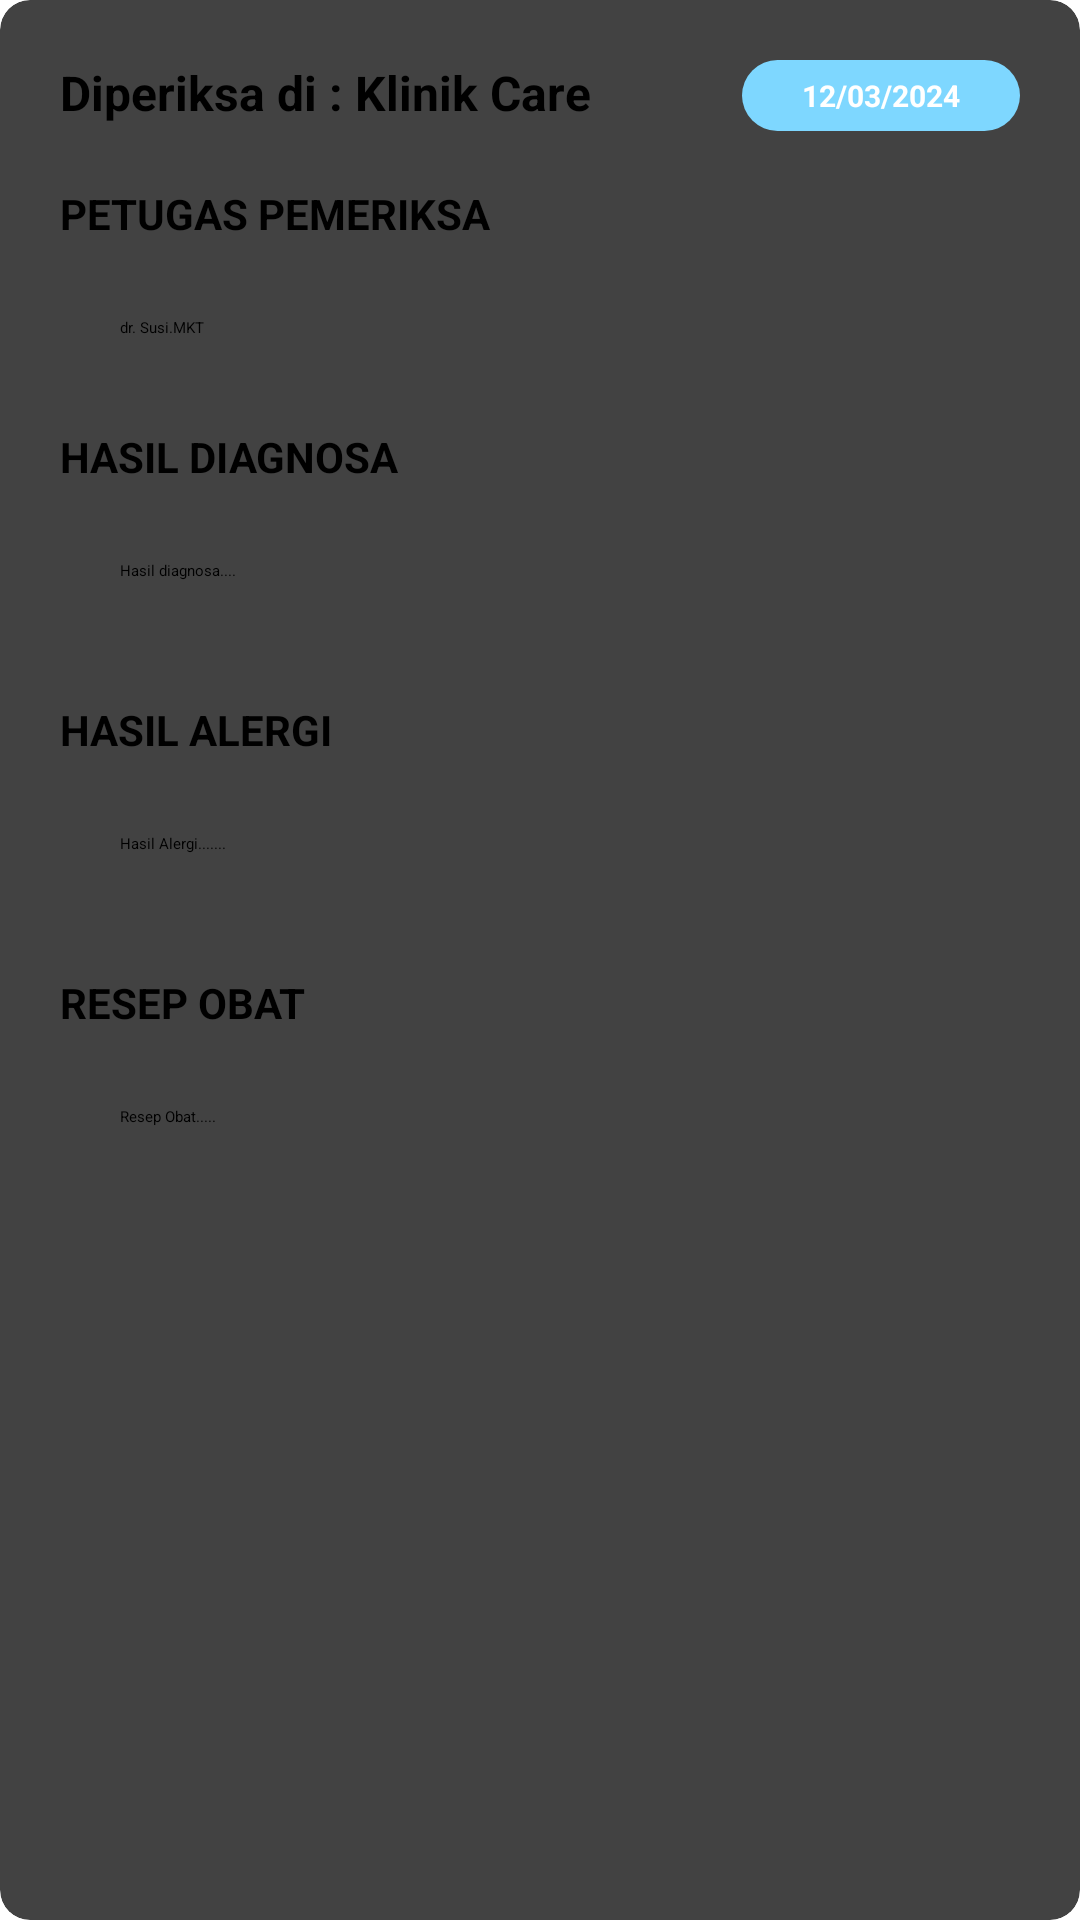

Reconstruct the res/layout file that produces this screen, plus the resources it refers to.
<!-- AndroidManifest.xml: application theme Theme.Klinikcaremobile.Starting -->
<!-- res/layout/card_records_recycler.xml -->
<?xml version="1.0" encoding="utf-8"?>
<androidx.cardview.widget.CardView
    xmlns:android="http://schemas.android.com/apk/res/android"
    xmlns:app="http://schemas.android.com/apk/res-auto"
    android:layout_width="match_parent"
    android:layout_height="wrap_content"
    android:layout_marginHorizontal="20dp"
    android:layout_marginVertical="10dp"
    android:background="@drawable/button_white_rounded"
    app:cardCornerRadius="10dp"
    app:cardElevation="6dp">

    <LinearLayout
        android:layout_width="match_parent"
        android:layout_height="wrap_content"
        android:orientation="vertical">

        <androidx.constraintlayout.widget.ConstraintLayout
            android:layout_width="match_parent"
            android:layout_height="wrap_content"
            android:layout_gravity="center_vertical"
            android:paddingStart="20dp"
            android:paddingEnd="20dp"
            android:paddingVertical="20dp">

            <TextView
                android:id="@+id/userName_checkup_recycler"
                android:layout_width="wrap_content"
                android:layout_height="wrap_content"
                android:text="Diperiksa di : Klinik Care"
                android:textColor="@color/black"
                android:textSize="16sp"
                android:textStyle="bold"
                app:layout_constraintStart_toStartOf="parent"
                app:layout_constraintTop_toTopOf="parent"/>

            <TextView
                android:id="@+id/value_hasil_time"
                android:layout_width="wrap_content"
                android:layout_height="wrap_content"
                android:text="12/03/2024"
                android:textSize="10sp"
                android:textStyle="bold"
                android:textColor="@color/white"
                android:paddingVertical="5dp"
                android:paddingHorizontal="20dp"
                android:background="@drawable/button_rounded"
                app:layout_constraintTop_toTopOf="parent"
                app:layout_constraintEnd_toEndOf="parent"/>

            <TextView
                android:id="@+id/label_pemeriksa_diagnosa"
                android:layout_width="match_parent"
                android:layout_height="wrap_content"
                android:text="PETUGAS PEMERIKSA"
                android:textSize="14dp"
                android:textStyle="bold"
                android:textColor="@color/black"
                android:layout_marginTop="20dp"
                app:layout_constraintTop_toBottomOf="@id/userName_checkup_recycler"/>

            <TextView
                android:id="@+id/value_pemeriksa_diagnosa"
                android:layout_width="match_parent"
                android:layout_height="wrap_content"
                android:text="dr. Susi.MKT"
                android:paddingVertical="10dp"
                android:paddingHorizontal="20dp"
                android:background="@drawable/button_light_grey"
                android:layout_marginTop="15dp"
                android:textColor="@color/black"
                android:textStyle="normal"
                app:layout_constraintTop_toBottomOf="@id/label_pemeriksa_diagnosa"/>

            <TextView
                android:id="@+id/label_hasil_diagnosa"
                android:layout_width="match_parent"
                android:layout_height="wrap_content"
                android:text="HASIL DIAGNOSA"
                android:textSize="14dp"
                android:textStyle="bold"
                android:textColor="@color/black"
                android:layout_marginTop="20dp"
                app:layout_constraintTop_toBottomOf="@id/value_pemeriksa_diagnosa"/>

            <TextView
                android:id="@+id/value_hasil_diagnosa"
                android:layout_width="match_parent"
                android:layout_height="wrap_content"
                android:text="Hasil diagnosa...."
                android:paddingVertical="10dp"
                android:paddingHorizontal="20dp"
                android:background="@drawable/button_light_grey"
                android:layout_marginTop="15dp"
                android:textColor="@color/black"
                android:textStyle="normal"
                app:layout_constraintTop_toBottomOf="@id/label_hasil_diagnosa"/>

            <TextView
                android:id="@+id/label_hasil_alergi"
                android:layout_width="match_parent"
                android:layout_height="wrap_content"
                android:text="HASIL ALERGI"
                android:textSize="14dp"
                android:textStyle="bold"
                android:textColor="@color/black"
                android:layout_marginTop="30dp"
                app:layout_constraintTop_toBottomOf="@id/value_hasil_diagnosa"/>

            <TextView
                android:id="@+id/value_hasil_alergi"
                android:layout_width="match_parent"
                android:layout_height="wrap_content"
                android:text="Hasil Alergi......."
                android:background="@drawable/button_light_grey"
                android:paddingVertical="10dp"
                android:paddingHorizontal="20dp"
                android:layout_marginTop="15dp"
                android:textColor="@color/black"
                android:textStyle="normal"
                app:layout_constraintTop_toBottomOf="@id/label_hasil_alergi"/>

            <TextView
                android:id="@+id/label_hasil_obat"
                android:layout_width="match_parent"
                android:layout_height="wrap_content"
                android:text="RESEP OBAT"
                android:textSize="14dp"
                android:textStyle="bold"
                android:textColor="@color/black"
                android:layout_marginTop="30dp"
                app:layout_constraintTop_toBottomOf="@id/value_hasil_alergi"/>

            <TextView
                android:id="@+id/value_hasil_obat"
                android:layout_width="match_parent"
                android:layout_height="wrap_content"
                android:text="Resep Obat....."
                android:background="@drawable/button_light_grey"
                android:paddingVertical="10dp"
                android:paddingHorizontal="20dp"
                android:layout_marginTop="15dp"
                android:textColor="@color/black"
                android:textStyle="normal"
                app:layout_constraintTop_toBottomOf="@id/label_hasil_obat"/>


        </androidx.constraintlayout.widget.ConstraintLayout>

    </LinearLayout>
</androidx.cardview.widget.CardView>
<!-- resources referenced by this layout -->
<resources>
  <color name="black">#FF000000</color>
  <color name="white">#FFFFFFFF</color>
  <!-- drawable button_rounded (drawable) -->
  <shape xmlns:android="http://schemas.android.com/apk/res/android"
      android:shape="rectangle">
      <solid android:color="@color/primary_blue" />
      <corners android:radius="15dp" />
  </shape>
  <style name="Theme.Klinikcaremobile.Starting" parent="Theme.SplashScreen">
          <item name="windowSplashScreenBackground">#FFFFFF</item>
          <item name="windowSplashScreenAnimatedIcon">@drawable/logo_only</item>
          <item name="postSplashScreenTheme">@style/Theme.Klinikcaremobile</item>
  
      </style>
  <color name="primary_blue">#7ED7FF</color>
  <!-- drawable logo_only (drawable) -->
  <vector xmlns:android="http://schemas.android.com/apk/res/android"
      android:width="323.92dp"
      android:height="344.63dp"
      android:viewportWidth="323.92"
      android:viewportHeight="344.63">
    <path
        android:pathData="M44.64,192A133.19,133.19 0,0 1,256.47 84.51,145.8 145.8,0 1,0 145.8,325.22a147.66,147.66 0,0 0,16.38 -0.92A133.21,133.21 0,0 1,44.64 192Z"
        android:fillColor="#24ace9"/>
    <path
        android:pathData="M158.68,14.18c-3.7,0 -7.37,0.14 -11,0.38a166.14,166.14 0,0 1,13.69 330.07,165.24 165.24,0 0,0 -2.67,-330.45Z"
        android:fillColor="#13770a"/>
    <path
        android:pathData="M141.64,161.9V117.5h41v44.4h45.12v42.24H182.61l-0.72,43a16.41,16.41 0,0 1,-8.4 11.76S171.7,234.38 141.64,226v-23l-46.87,-0.48 1.68,-40.56Z"
        android:fillColor="#13770a"/>
    <path
        android:pathData="M162.12,116.51m-20.49,0a20.49,20.49 0,1 1,40.98 0a20.49,20.49 0,1 1,-40.98 0"
        android:fillColor="#13770a"/>
    <path
        android:pathData="M228.09,183.07m-21.07,0a21.07,21.07 0,1 1,42.14 0a21.07,21.07 0,1 1,-42.14 0"
        android:fillColor="#13770a"/>
    <path
        android:pathData="M94.83,181.97m-20.07,0a20.07,20.07 0,1 1,40.14 0a20.07,20.07 0,1 1,-40.14 0"
        android:fillColor="#13770a"/>
    <path
        android:pathData="M170.14,261.68s-0.78,-23.76 -27.3,-33.12c0,0 -10.32,0 -30.66,-9 0,0 3.42,30.78 27.54,38.52S170.14,261.68 170.14,261.68Z"
        android:fillColor="#13770a"/>
    <path
        android:pathData="M126.45,15.19m-15.19,0a15.19,15.19 0,1 1,30.38 0a15.19,15.19 0,1 1,-30.38 0"
        android:fillColor="#24ace9"/>
  </vector>
  <style name="Theme.Klinikcaremobile" parent="Theme.AppCompat.Light.NoActionBar" />
</resources>
